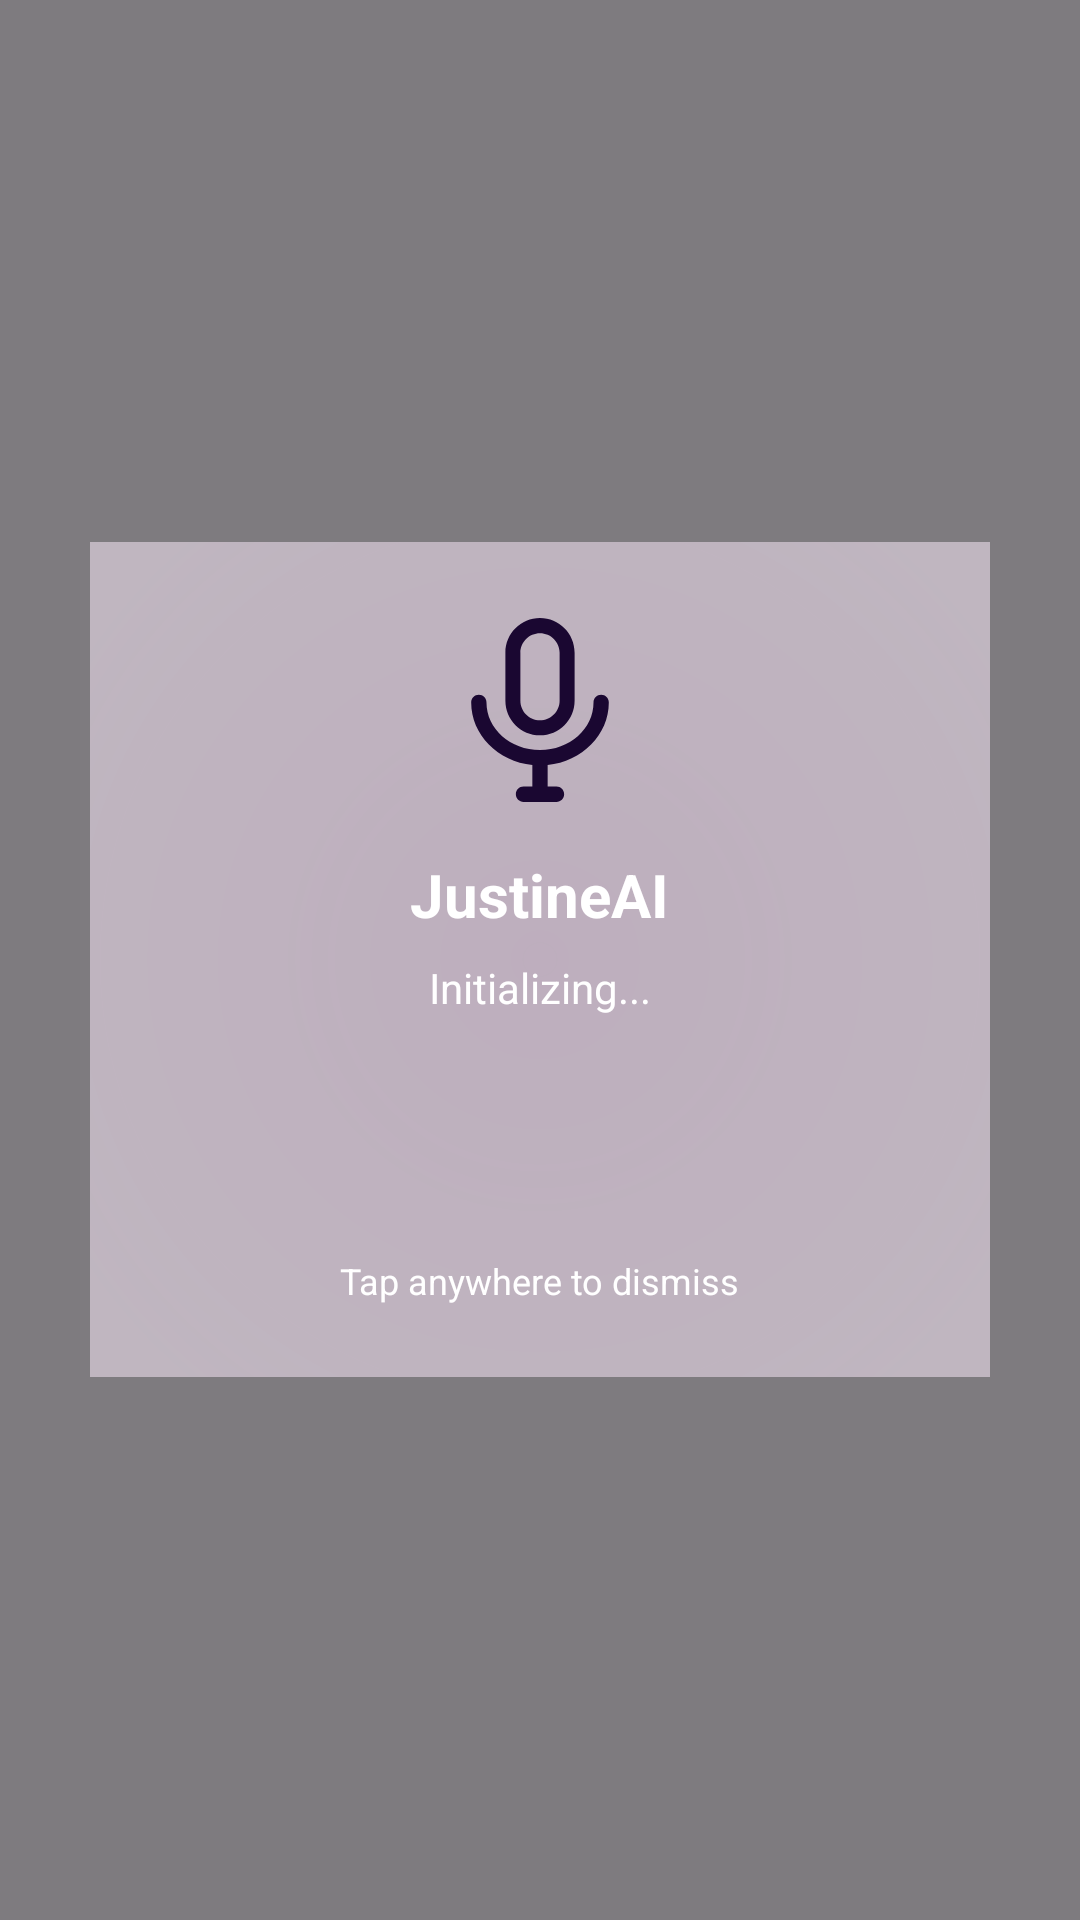

Here is an Android app screen rendered from its layout file. Give the layout XML and the strings, colors and styles it references.
<!-- AndroidManifest.xml: application theme Theme.JustineAI -->
<!-- res/layout/activity_assistant_overlay.xml -->
<?xml version="1.0" encoding="utf-8"?>
<RelativeLayout xmlns:android="http://schemas.android.com/apk/res/android"
    xmlns:app="http://schemas.android.com/apk/res-auto"
    android:id="@+id/overlay_container"
    android:layout_width="match_parent"
    android:layout_height="match_parent"
    android:background="#80000000"
    android:clickable="true"
    android:focusable="true">

    <LinearLayout
        android:layout_width="300dp"
        android:layout_height="wrap_content"
        android:layout_centerInParent="true"
        android:background="@drawable/your_blurred_background"
        android:orientation="vertical"
        android:padding="24dp">

        <ImageView
            android:layout_width="64dp"
            android:layout_height="64dp"
            android:layout_gravity="center_horizontal"
            android:layout_marginBottom="16dp"
            android:src="@drawable/ic_mic"
            app:tint="@color/purple_black" />

        <TextView
            android:layout_width="wrap_content"
            android:layout_height="wrap_content"
            android:layout_gravity="center_horizontal"
            android:layout_marginBottom="8dp"
            android:text="JustineAI"
            android:textColor="@color/white"
            android:textSize="20sp"
            android:textStyle="bold" />

        <TextView
            android:id="@+id/status_text"
            android:layout_width="wrap_content"
            android:layout_height="wrap_content"
            android:layout_gravity="center_horizontal"
            android:layout_marginBottom="16dp"
            android:text="Initializing..."
            android:textColor="@color/white"
            android:textSize="14sp" />

        <TextView
            android:id="@+id/result_text"
            android:layout_width="match_parent"
            android:layout_height="wrap_content"
            android:gravity="center"
            android:minHeight="48dp"
            android:padding="12dp"
            android:text=""
            android:textColor="@color/white"
            android:textSize="16sp" />

        <TextView
            android:layout_width="wrap_content"
            android:layout_height="wrap_content"
            android:layout_gravity="center_horizontal"
            android:layout_marginTop="16dp"
            android:text="Tap anywhere to dismiss"
            android:textColor="@color/white"
            android:textSize="12sp" />

    </LinearLayout>

</RelativeLayout>
<!-- resources referenced by this layout -->
<resources>
  <color name="purple_black">#1A0731</color>
  <color name="white">#FFFFFFFF</color>
  <!-- drawable ic_mic (drawable) -->
  <vector xmlns:android="http://schemas.android.com/apk/res/android"
      android:width="800dp"
      android:height="800dp"
      android:viewportWidth="512"
      android:viewportHeight="512">
    <path
        android:pathData="m439.5,236c0,-11.3 -9.1,-20.4 -20.4,-20.4s-20.4,9.1 -20.4,20.4c0,70 -64,126.9 -142.7,126.9 -78.7,0 -142.7,-56.9 -142.7,-126.9 0,-11.3 -9.1,-20.4 -20.4,-20.4s-20.4,9.1 -20.4,20.4c0,86.2 71.5,157.4 163.1,166.7v57.5h-23.6c-11.3,0 -20.4,9.1 -20.4,20.4 0,11.3 9.1,20.4 20.4,20.4h88c11.3,0 20.4,-9.1 20.4,-20.4 0,-11.3 -9.1,-20.4 -20.4,-20.4h-23.6v-57.5c91.6,-9.3 163.1,-80.5 163.1,-166.7z"
        android:fillColor="#4a148c"/>
    <path
        android:pathData="m256,323.5c51,0 92.3,-41.3 92.3,-92.3v-127.9c0,-51 -41.3,-92.3 -92.3,-92.3s-92.3,41.3 -92.3,92.3v127.9c0,51 41.3,92.3 92.3,92.3zM203.7,103.3c0,-28.8 23.5,-52.3 52.3,-52.3s52.3,23.5 52.3,52.3v127.9c0,28.8 -23.5,52.3 -52.3,52.3s-52.3,-23.5 -52.3,-52.3v-127.9z"
        android:fillColor="#4a148c"/>
  </vector>
  <!-- drawable your_blurred_background (drawable) -->
  <?xml version="1.0" encoding="utf-8"?>
  <layer-list xmlns:android="http://schemas.android.com/apk/res/android">
      
      <item>
          <shape android:shape="rectangle">
              <gradient
                  android:type="radial"
                  android:gradientRadius="500dp"
                  android:centerX="50%"
                  android:centerY="50%"
                  android:startColor="#E6330033"
                  android:endColor="#66000000" />
          </shape>
      </item>
  
      <item>
          <shape android:shape="rectangle">
              <solid android:color="#AAFFFFFF" />
          </shape>
      </item>
  </layer-list>
  <style name="Theme.JustineAI" parent="Base.Theme.JustineAI" />
  <style name="Base.Theme.JustineAI" parent="Theme.Material3.DayNight.NoActionBar">
          
          
          <item name="gradientBackground">@drawable/background_gradient_light</item>
          <item name="editTextBackground">@color/white</item>
          <item name="strokeColor">@color/purple</item>
          <item name="splashColor">@color/black</item>
      </style>
  <!-- drawable background_gradient_light (drawable) -->
  <?xml version="1.0" encoding="utf-8"?>
  <shape xmlns:android="http://schemas.android.com/apk/res/android"
      android:shape="rectangle">
  
      <gradient
          android:type="radial"
          android:gradientRadius="350dp"
          android:startColor="#FFFFFF"
          android:endColor="@color/purple" />
  
  </shape>
  <color name="purple">#FF4A148C</color>
  <color name="black">#FF000000</color>
</resources>
